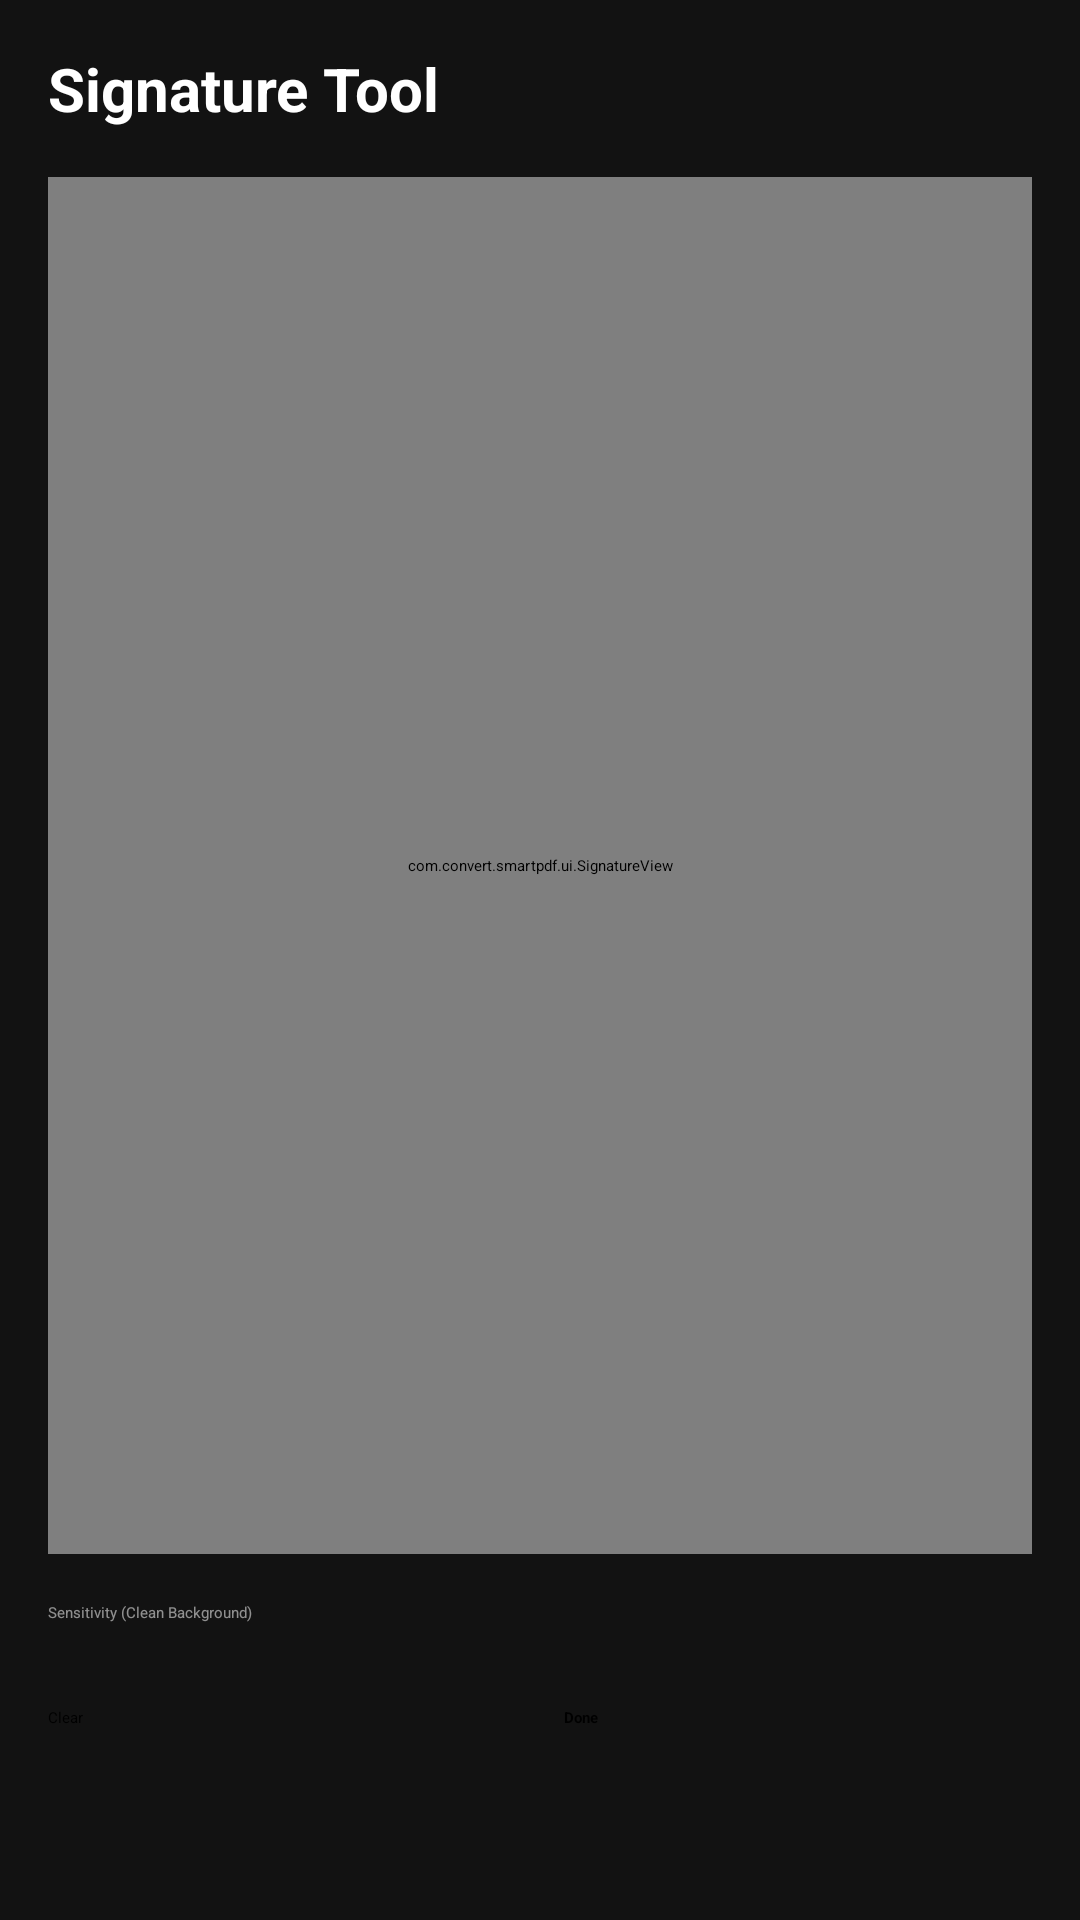

This screen was rendered from an Android layout file. Write that file and the resources it references.
<!-- AndroidManifest.xml: application theme Theme.App.Starting -->
<!-- res/layout/dialog_draw_signature.xml -->
<?xml version="1.0" encoding="utf-8"?>
<LinearLayout xmlns:android="http://schemas.android.com/apk/res/android"
    android:layout_width="match_parent"
    android:layout_height="match_parent"
    android:orientation="vertical"
    android:background="#121212"
    android:padding="16dp">

    <TextView
        android:layout_width="wrap_content"
        android:layout_height="wrap_content"
        android:text="Signature Tool"
        android:textColor="#FFFFFF"
        android:textSize="20sp"
        android:textStyle="bold"
        android:layout_marginBottom="16dp"/>

    <FrameLayout
        android:layout_width="match_parent"
        android:layout_height="0dp"
        android:layout_weight="1"
        android:background="#FFFFFF">

        <com.convert.smartpdf.ui.SignatureView
            android:id="@+id/signaturePad"
            android:layout_width="match_parent"
            android:layout_height="match_parent" />

        <ImageView
            android:id="@+id/ivPreview"
            android:layout_width="match_parent"
            android:layout_height="match_parent"
            android:visibility="gone"
            android:scaleType="fitCenter" />
    </FrameLayout>

    <TextView
        android:id="@+id/tvThresholdLabel"
        android:layout_width="wrap_content"
        android:layout_height="wrap_content"
        android:text="Sensitivity (Clean Background)"
        android:textColor="#88FFFFFF"
        android:layout_marginTop="16dp"/>

    <SeekBar
        android:id="@+id/thresholdSeekBar"
        android:layout_width="match_parent"
        android:layout_height="wrap_content"
        android:max="255"
        android:progress="200"
        android:layout_marginTop="8dp"/>

    <LinearLayout
        android:layout_width="match_parent"
        android:layout_height="wrap_content"
        android:orientation="horizontal"
        android:layout_marginTop="20dp">
        <Button android:id="@+id/btnClear" android:layout_width="0dp" android:layout_height="55dp" android:layout_weight="1" android:text="Clear" android:backgroundTint="#33FFFFFF" android:textAllCaps="false"/>
        <View android:layout_width="16dp" android:layout_height="match_parent"/>
        <Button android:id="@+id/btnDone" android:layout_width="0dp" android:layout_height="55dp" android:layout_weight="1" android:text="Done" android:backgroundTint="@color/accent_orange" android:textColor="@color/black" android:textAllCaps="false" android:textStyle="bold"/>
    </LinearLayout>
</LinearLayout>
<!-- resources referenced by this layout -->
<resources>
  <color name="accent_orange">#FF9800</color>
  <color name="black">#FF000000</color>
  <style name="Theme.App.Starting" parent="Theme.SplashScreen">
          <item name="windowSplashScreenBackground">@color/dark_background</item>
          <item name="windowSplashScreenAnimatedIcon">@drawable/ic_launcher</item>
          <item name="postSplashScreenTheme">@style/Theme.SmartPDFToolkit</item>
      </style>
  <color name="dark_background">#121212</color>
  <style name="Theme.SmartPDFToolkit" parent="Theme.Material3.Dark.NoActionBar">
          <item name="colorPrimary">@color/accent_orange</item>
          <item name="android:windowBackground">@drawable/bg_main_gradient</item>
          <item name="android:statusBarColor">@color/black</item>
      </style>
  <!-- drawable bg_main_gradient (drawable) -->
  <?xml version="1.0" encoding="utf-8"?>
  <shape xmlns:android="http://schemas.android.com/apk/res/android">
      <gradient
          android:startColor="#000000"
          android:endColor="#3E2723"
          android:angle="45"
          android:type="linear"/>
  </shape>
</resources>
